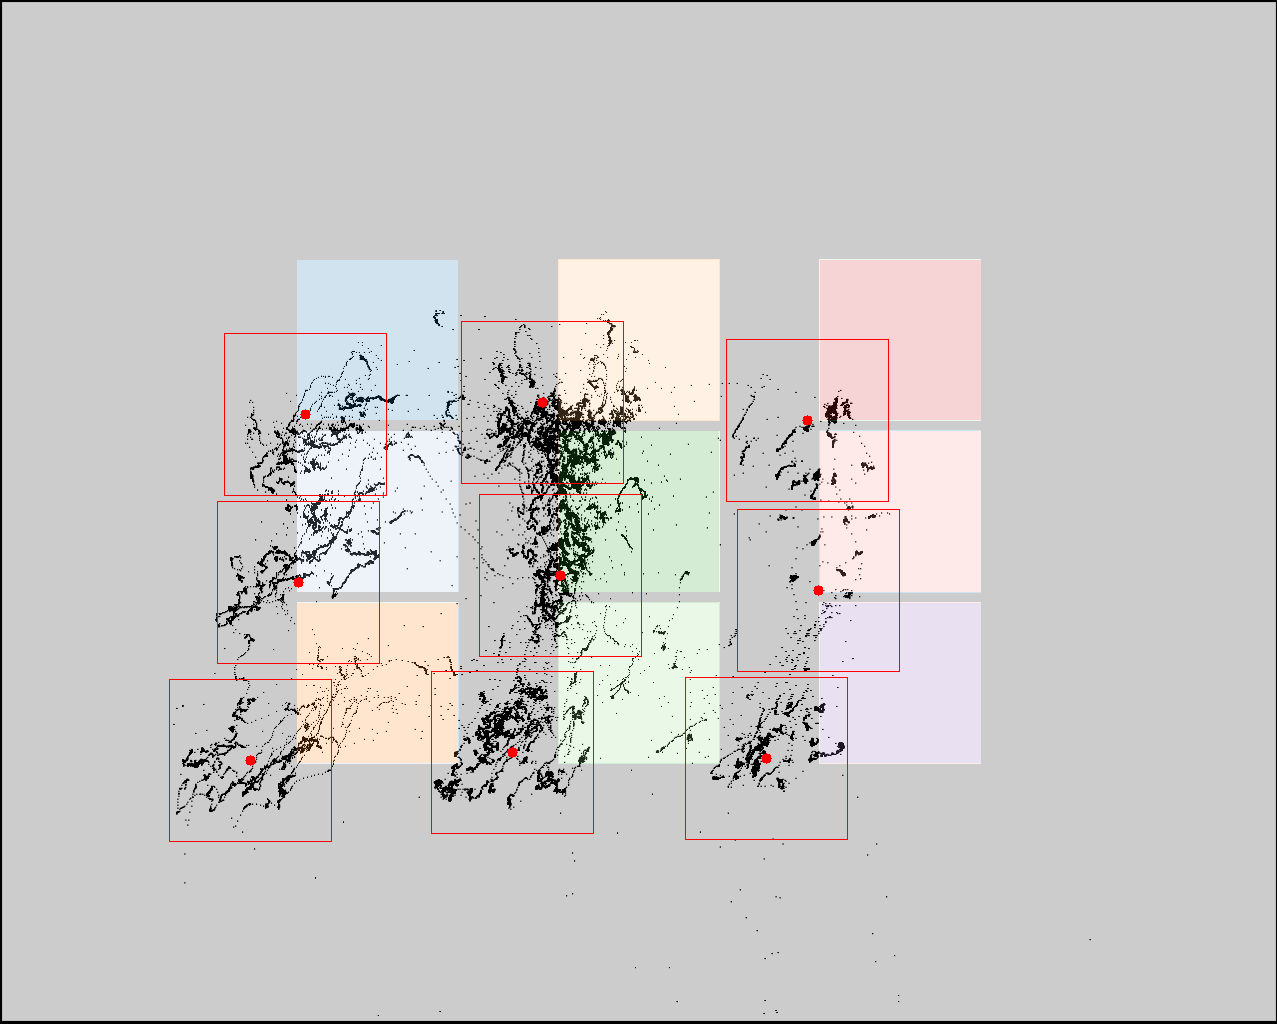

The data file committed next to this chart (first rows):
click0, click1, click2, click3, click4, click5, click6, click7, click8
305, 298, 250, 542, 560, 512, 807, 818, 766
414, 582, 760, 402, 575, 752, 420, 590, 758
